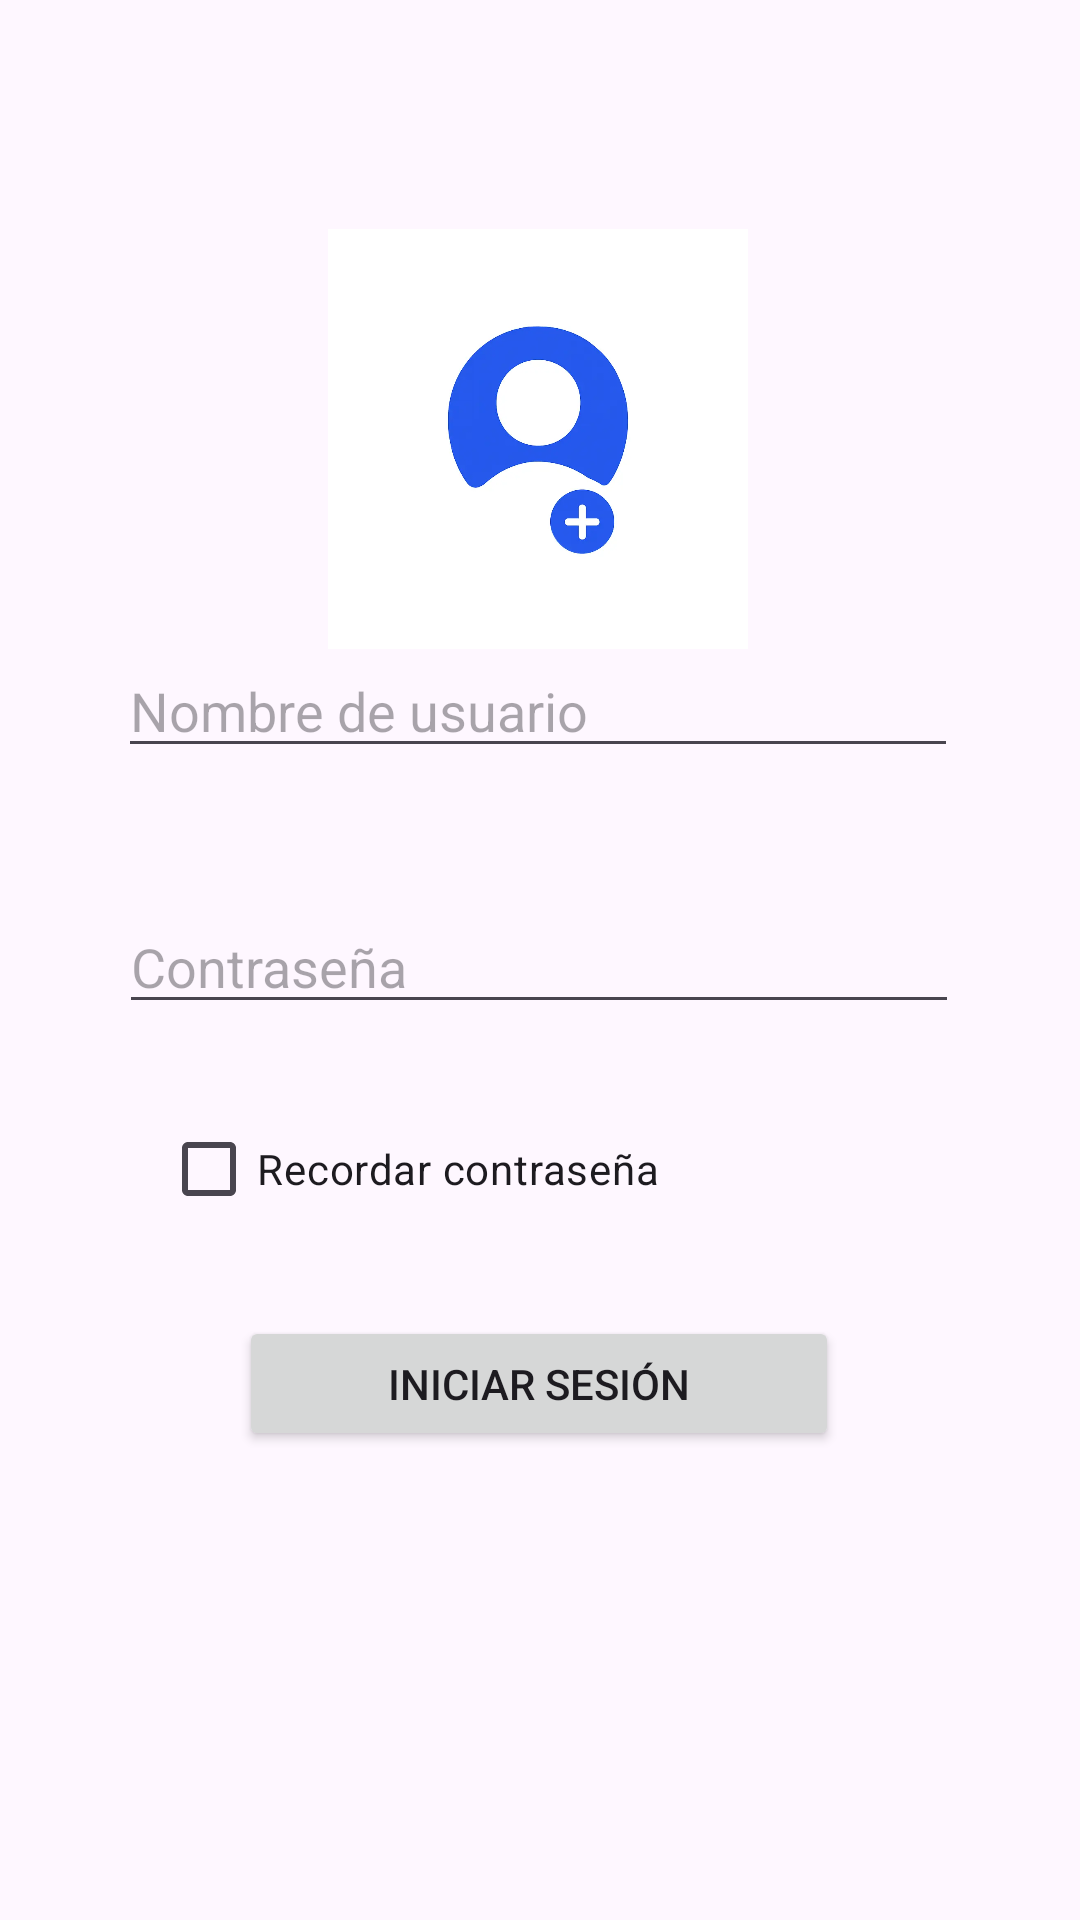

Here is an Android app screen rendered from its layout file. Give the layout XML and the strings, colors and styles it references.
<!-- AndroidManifest.xml: application theme Theme.PracticaPig -->
<!-- res/layout/activity_login.xml -->
<?xml version="1.0" encoding="utf-8"?>
<androidx.constraintlayout.widget.ConstraintLayout
    xmlns:android="http://schemas.android.com/apk/res/android"
    xmlns:app="http://schemas.android.com/apk/res-auto"
    xmlns:tools="http://schemas.android.com/tools"
    android:layout_width="match_parent"
    android:layout_height="match_parent"
    android:padding="24dp">


    <ImageView
        android:id="@+id/imageViewUsuario"
        android:layout_width="140dp"
        android:layout_height="140dp"
        android:src="@drawable/imagen_usuario"
        app:layout_constraintBottom_toBottomOf="parent"
        app:layout_constraintEnd_toEndOf="parent"
        app:layout_constraintHorizontal_bias="0.497"
        app:layout_constraintStart_toStartOf="parent"
        app:layout_constraintTop_toTopOf="parent"
        app:layout_constraintVertical_bias="0.116" />

    <EditText
        android:id="@+id/nombreUsuario"
        android:layout_width="280dp"
        android:layout_height="wrap_content"
        android:hint="Nombre de usuario"
        android:inputType="text"
        android:maxLength="10"
        app:layout_constraintBottom_toBottomOf="parent"
        app:layout_constraintEnd_toEndOf="parent"
        app:layout_constraintHorizontal_bias="0.481"
        app:layout_constraintStart_toStartOf="parent"
        app:layout_constraintTop_toTopOf="parent"
        app:layout_constraintVertical_bias="0.346" />

    <TextView
        android:id="@+id/textUsuarioRegistrado"
        android:layout_width="wrap_content"
        android:layout_height="wrap_content"
        android:layout_marginStart="40dp"
        android:layout_marginTop="284dp"
        android:text="Este usuario no existe"
        android:textColor="#FF0000"
        android:textSize="12sp"
        android:visibility="gone"
        app:layout_constraintStart_toStartOf="parent"
        app:layout_constraintTop_toTopOf="parent" />

    <EditText
        android:id="@+id/contrasenia"
        android:layout_width="280dp"
        android:layout_height="wrap_content"
        android:hint="Contraseña"
        android:inputType="textPassword"
        app:layout_constraintBottom_toBottomOf="parent"
        app:layout_constraintEnd_toEndOf="parent"
        app:layout_constraintHorizontal_bias="0.493"
        app:layout_constraintStart_toStartOf="parent"
        app:layout_constraintTop_toTopOf="parent"
        app:layout_constraintVertical_bias="0.501" />

    <TextView
        android:id="@+id/textErrorLogin"
        android:layout_width="wrap_content"
        android:layout_height="wrap_content"
        android:text="Contraseña incorrecta"
        android:textColor="#FF0000"
        android:textSize="12sp"
        android:visibility="gone"
        app:layout_constraintBottom_toBottomOf="parent"
        app:layout_constraintEnd_toEndOf="parent"
        app:layout_constraintHorizontal_bias="0.224"
        app:layout_constraintStart_toStartOf="parent"
        app:layout_constraintTop_toTopOf="parent"
        app:layout_constraintVertical_bias="0.557" />

    <CheckBox
        android:id="@+id/checkRecordar"
        android:layout_width="wrap_content"
        android:layout_height="wrap_content"
        android:text="Recordar contraseña"
        app:layout_constraintBottom_toBottomOf="parent"
        app:layout_constraintEnd_toEndOf="parent"
        app:layout_constraintHorizontal_bias="0.204"
        app:layout_constraintStart_toStartOf="parent"
        app:layout_constraintTop_toTopOf="parent"
        app:layout_constraintVertical_bias="0.628" />


    <Button
        android:id="@+id/botonIniciarSesion"
        android:layout_width="200dp"
        android:layout_height="45dp"
        android:text="Iniciar sesión"
        app:layout_constraintBottom_toBottomOf="parent"
        app:layout_constraintEnd_toEndOf="parent"
        app:layout_constraintHorizontal_bias="0.496"
        app:layout_constraintStart_toStartOf="parent"
        app:layout_constraintTop_toTopOf="parent"
        app:layout_constraintVertical_bias="0.758" />

</androidx.constraintlayout.widget.ConstraintLayout>
<!-- resources referenced by this layout -->
<resources>
  <!-- drawable imagen_usuario: png bitmap (drawable, 743231 bytes) -->
  <style name="Theme.PracticaPig" parent="Base.Theme.PracticaPig" />
  <style name="Base.Theme.PracticaPig" parent="Theme.Material3.DayNight.NoActionBar">
          
          
      </style>
</resources>
